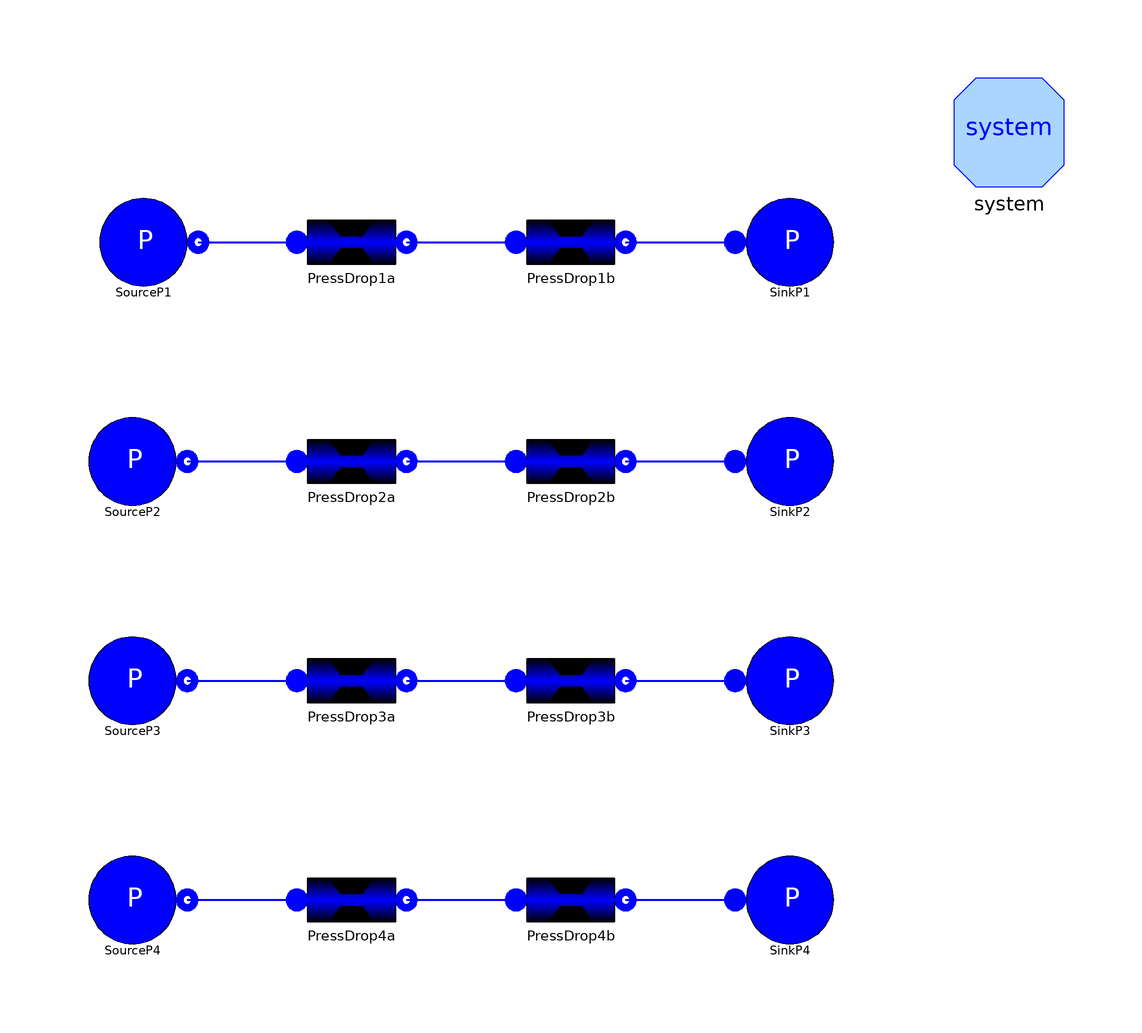

The component connection diagram of the Modelica model below, drawn from its own Placement and Line annotations.

model TestPressDrop
      extends Modelica.Icons.Example;
      package Medium = Modelica.Media.Water.StandardWater;
      FluidPh.SourcePressure
                    SourceP1(p0=300000) annotation (Placement(transformation(
              extent={{-78,60},{-58,80}}, rotation=0)));
      FluidPh.SinkPressure
                  SinkP1(p0=100000) annotation (Placement(transformation(extent=
               {{40,60},{60,80}},rotation=0)));
      parameter Real Kf_unknown(fixed=false);
      FluidPh.SourcePressure
                    SourceP3(p0=3e5) annotation (Placement(transformation(
              extent={{-80,-20},{-60,0}}, rotation=0)));
      FluidPh.SinkPressure
                  SinkP3(p0=1e5) annotation (Placement(transformation(extent={{
                40,-20},{60,0}}, rotation=0)));
      FluidPh.PressDrop PressDrop3a(
        redeclare package Medium = Medium,
        wnom=1,
        dpnom=1e5,
        rhonom=1000,
        FFtype=ThermoPower.Choices.PressDrop.FFtypes.OpPoint) annotation (
          Placement(transformation(extent={{-40,-20},{-20,0}}, rotation=0)));
      FluidPh.PressDrop PressDrop3b(
        redeclare package Medium = Medium,
        wnom=1,
        dpnom=1e5,
        rhonom=1000,
        FFtype=ThermoPower.Choices.PressDrop.FFtypes.OpPoint) annotation (
          Placement(transformation(extent={{0,-20},{20,0}}, rotation=0)));
      FluidPh.SourcePressure
                    SourceP4(p0=3e5) annotation (Placement(transformation(
              extent={{-80,-60},{-60,-40}}, rotation=0)));
      FluidPh.SinkPressure
                  SinkP4(p0=1e5) annotation (Placement(transformation(extent={{
                40,-60},{60,-40}}, rotation=0)));
      FluidPh.PressDrop PressDrop4a(
        redeclare package Medium = Medium,
        K=1,
        A=1e-4,
        wnom=1,
        FFtype=ThermoPower.Choices.PressDrop.FFtypes.Kinetic,
        dpnom=100000) annotation (Placement(transformation(extent={{-40,-60},{-20,
                -40}}, rotation=0)));
      FluidPh.PressDrop PressDrop4b(
        redeclare package Medium = Medium,
        wnom=1,
        K=1,
        A=1e-4,
        FFtype=ThermoPower.Choices.PressDrop.FFtypes.Kinetic,
        dpnom=100000) annotation (Placement(transformation(extent={{0,-60},{20,
                -40}}, rotation=0)));
      FluidPh.SourcePressure
                    SourceP2(p0=3e5) annotation (Placement(transformation(
              extent={{-80,20},{-60,40}}, rotation=0)));
      FluidPh.SinkPressure
                  SinkP2(p0=1e5) annotation (Placement(transformation(extent={{
                40,20},{60,40}}, rotation=0)));
      FluidPh.PressDrop PressDrop2a(
        redeclare package Medium = Medium,
        wnom=1,
        Kf=Kf_unknown,
        FFtype=ThermoPower.Choices.PressDrop.FFtypes.Kf,
        dpnom=100000) annotation (Placement(transformation(extent={{-40,20},{-20,
                40}}, rotation=0)));
      FluidPh.PressDrop PressDrop2b(
        redeclare package Medium = Medium,
        wnom=1,
        Kf=Kf_unknown,
        FFtype=ThermoPower.Choices.PressDrop.FFtypes.Kf,
        dpnom=100000) annotation (Placement(transformation(extent={{0,20},{20,
                40}}, rotation=0)));
      FluidPh.PressDrop PressDrop1a(
        wnom=1,
        Kf=1e8,
        redeclare package Medium = Medium,
        FFtype=ThermoPower.Choices.PressDrop.FFtypes.Kf,
        dpnom=100000) annotation (Placement(transformation(extent={{-40,60},{-20,
                80}}, rotation=0)));
      FluidPh.PressDrop PressDrop1b(
        redeclare package Medium = Medium,
        wnom=1,
        Kf=1e8,
        FFtype=ThermoPower.Choices.PressDrop.FFtypes.Kf,
        dpnom=100000) annotation (Placement(transformation(extent={{0,60},{20,
                80}}, rotation=0)));
      inner System system
        annotation (Placement(transformation(extent={{80,80},{100,100}})));
    initial equation
      PressDrop2a.inlet.m_flow = 1;

    equation
      connect(SourceP3.flange, PressDrop3a.inlet) annotation (Line(
          points={{-60,-10},{-40,-10}},
          color={0,0,255},
          thickness=0.5));
      connect(PressDrop3a.outlet, PressDrop3b.inlet) annotation (Line(
          points={{-20,-10},{0,-10}},
          color={0,0,255},
          thickness=0.5));
      connect(PressDrop3b.outlet, SinkP3.flange) annotation (Line(
          points={{20,-10},{40,-10}},
          color={0,0,255},
          thickness=0.5));
      connect(SourceP4.flange, PressDrop4a.inlet) annotation (Line(
          points={{-60,-50},{-40,-50}},
          color={0,0,255},
          thickness=0.5));
      connect(PressDrop4a.outlet, PressDrop4b.inlet) annotation (Line(
          points={{-20,-50},{0,-50}},
          color={0,0,255},
          thickness=0.5));
      connect(PressDrop4b.outlet, SinkP4.flange) annotation (Line(
          points={{20,-50},{40,-50}},
          color={0,0,255},
          thickness=0.5));
      connect(SourceP2.flange, PressDrop2a.inlet) annotation (Line(
          points={{-60,30},{-40,30}},
          color={0,0,255},
          thickness=0.5));
      connect(PressDrop2a.outlet, PressDrop2b.inlet) annotation (Line(
          points={{-20,30},{0,30}},
          color={0,0,255},
          thickness=0.5));
      connect(PressDrop2b.outlet, SinkP2.flange) annotation (Line(
          points={{20,30},{40,30}},
          color={0,0,255},
          thickness=0.5));
      connect(SourceP1.flange, PressDrop1a.inlet) annotation (Line(
          points={{-58,70},{-40,70}},
          color={0,0,255},
          thickness=0.5));
      connect(PressDrop1a.outlet, PressDrop1b.inlet) annotation (Line(
          points={{-20,70},{0,70}},
          color={0,0,255},
          thickness=0.5));
      connect(PressDrop1b.outlet, SinkP1.flange) annotation (Line(
          points={{20,70},{40,70}},
          color={0,0,255},
          thickness=0.5));
      annotation (Diagram(graphics), Documentation(info="<html>
This test model demonstrate four possible ways of setting the friction coefficient for the <tt>PressDrop</tt> model.
<ol>
<li>The friction factor coefficient can be specified directly, by setting <tt>FFtype=0</tt> and the appropriate value to <tt>Kf</tt>.
<li>The friction factor needed to obtain certain conditions can be set by initial equations. In this case, <tt>FFtype=0</tt>, and <tt>Kf=Kf_unknown</tt>, with <tt>Kf_unknown</tt> having a fixed=false attribute. The latter parameter is then determined by an initial equation (e.g. by assigning the initial mass flow rate).
<li>The friction factor can be specified by setting <tt>FFtype=1</tt>, and then by assigning the nominal pressure drop <tt>dpnom</tt> corresponding to the nominal flow rate <tt>wnom</tt> and to the nominal density <tt>rhonom</tt>.
<li>The pressure drop can be specified as a given multiple of the kinetic pressure, by setting <tt>FFtype=2</tt> and assigning the multiplicative coefficient <tt>K</tt>.
</ol>
</html>", revisions="<html>
<ul>
    <li><i>18 Nov 2004</i> by <a href=\"mailto:francesco.casella@polimi.it\">Francesco Casella</a>:
    <br>First release.</li>
</ul>
</html>"));
    end TestPressDrop;